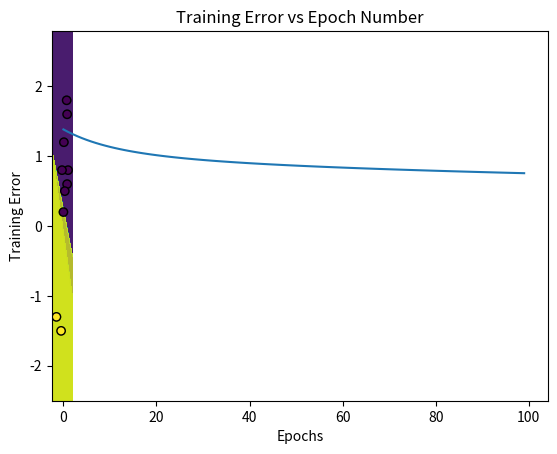

The script that saved this image:
import numpy as np
import matplotlib.pyplot as plt

# Sigmoid activation function
def sigmoid(z):
    return 1 / (1 + np.exp(-z))

# Derivative of sigmoid function
def sigmoid_derivative(z):
    return sigmoid(z) * (1 - sigmoid(z))

# Binary cross-entropy loss
def compute_loss(Y, Y_hat):
    m = Y.shape[1]
    loss = -1/m * np.sum(Y * np.log(Y_hat) + (1 - Y) * np.log(1 - Y_hat))
    return loss

# Initialize parameters
def initialize_parameters(input_dim, output_dim):
    W = np.random.randn(output_dim, input_dim) * 0.01
    b = np.zeros((output_dim, 1))
    return W, b

# Forward propagation
def forward_propagation(X, W, b):
    Z = np.dot(W, X) + b
    A = sigmoid(Z)
    return A, Z

# Backward propagation
def backward_propagation(X, Y, A, Z):
    m = X.shape[1]
    dZ = A - Y
    dW = 1/m * np.dot(dZ, X.T)
    db = 1/m * np.sum(dZ, axis=1, keepdims=True)
    return dW, db

# Training the neural network
def train_nn(X, Y, epochs, learning_rate):
    input_dim = X.shape[0]
    output_dim = Y.shape[0]
    W, b = initialize_parameters(input_dim, output_dim)
    errors = []

    for epoch in range(epochs):
        A, Z = forward_propagation(X, W, b)
        loss = compute_loss(Y, A)
        errors.append(loss)
        dW, db = backward_propagation(X, Y, A, Z)
        W -= learning_rate * dW
        b -= learning_rate * db

        if epoch in [2, 9, 99]:
            plot_decision_boundary(X, Y, W, b, epoch + 1)

    return W, b, errors

# Plot decision boundary
def plot_decision_boundary(X, Y, W, b, epoch):
    x_min, x_max = X[0, :].min() - 1, X[0, :].max() + 1
    y_min, y_max = X[1, :].min() - 1, X[1, :].max() + 1
    xx, yy = np.meshgrid(np.arange(x_min, x_max, 0.01),
                         np.arange(y_min, y_max, 0.01))
    Z = sigmoid(np.dot(W, np.c_[xx.ravel(), yy.ravel()].T) + b)
    Z = np.argmax(Z, axis=0).reshape(xx.shape)
    plt.contourf(xx, yy, Z, alpha=0.8)
    plt.scatter(X[0, :], X[1, :], c=np.argmax(Y, axis=0), edgecolors='k', marker='o')
    plt.title(f'Decision Boundary after {epoch} epochs')
    plt.show()

# Main function
if __name__ == "__main__":
    X = np.array([[0.1, 0.7, 0.8, 0.8, 1.0, 0.3, 0.0, -0.3, -0.5, -1.5],
                  [1.2, 1.8, 1.6, 0.6, 0.8, 0.5, 0.2, 0.8, -1.5, -1.3]])
    Y = np.array([[1, 1, 1, 0, 0, 1, 1, 1, 0, 0],
                  [0, 0, 0, 0, 0, 1, 1, 1, 1, 1]])

    epochs = 100
    learning_rate = 0.1

    W, b, errors = train_nn(X, Y, epochs, learning_rate)

    # Plot training error vs epoch number
    plt.plot(range(epochs), errors)
    plt.xlabel('Epochs')
    plt.ylabel('Training Error')
    plt.title('Training Error vs Epoch Number')
    plt.show()